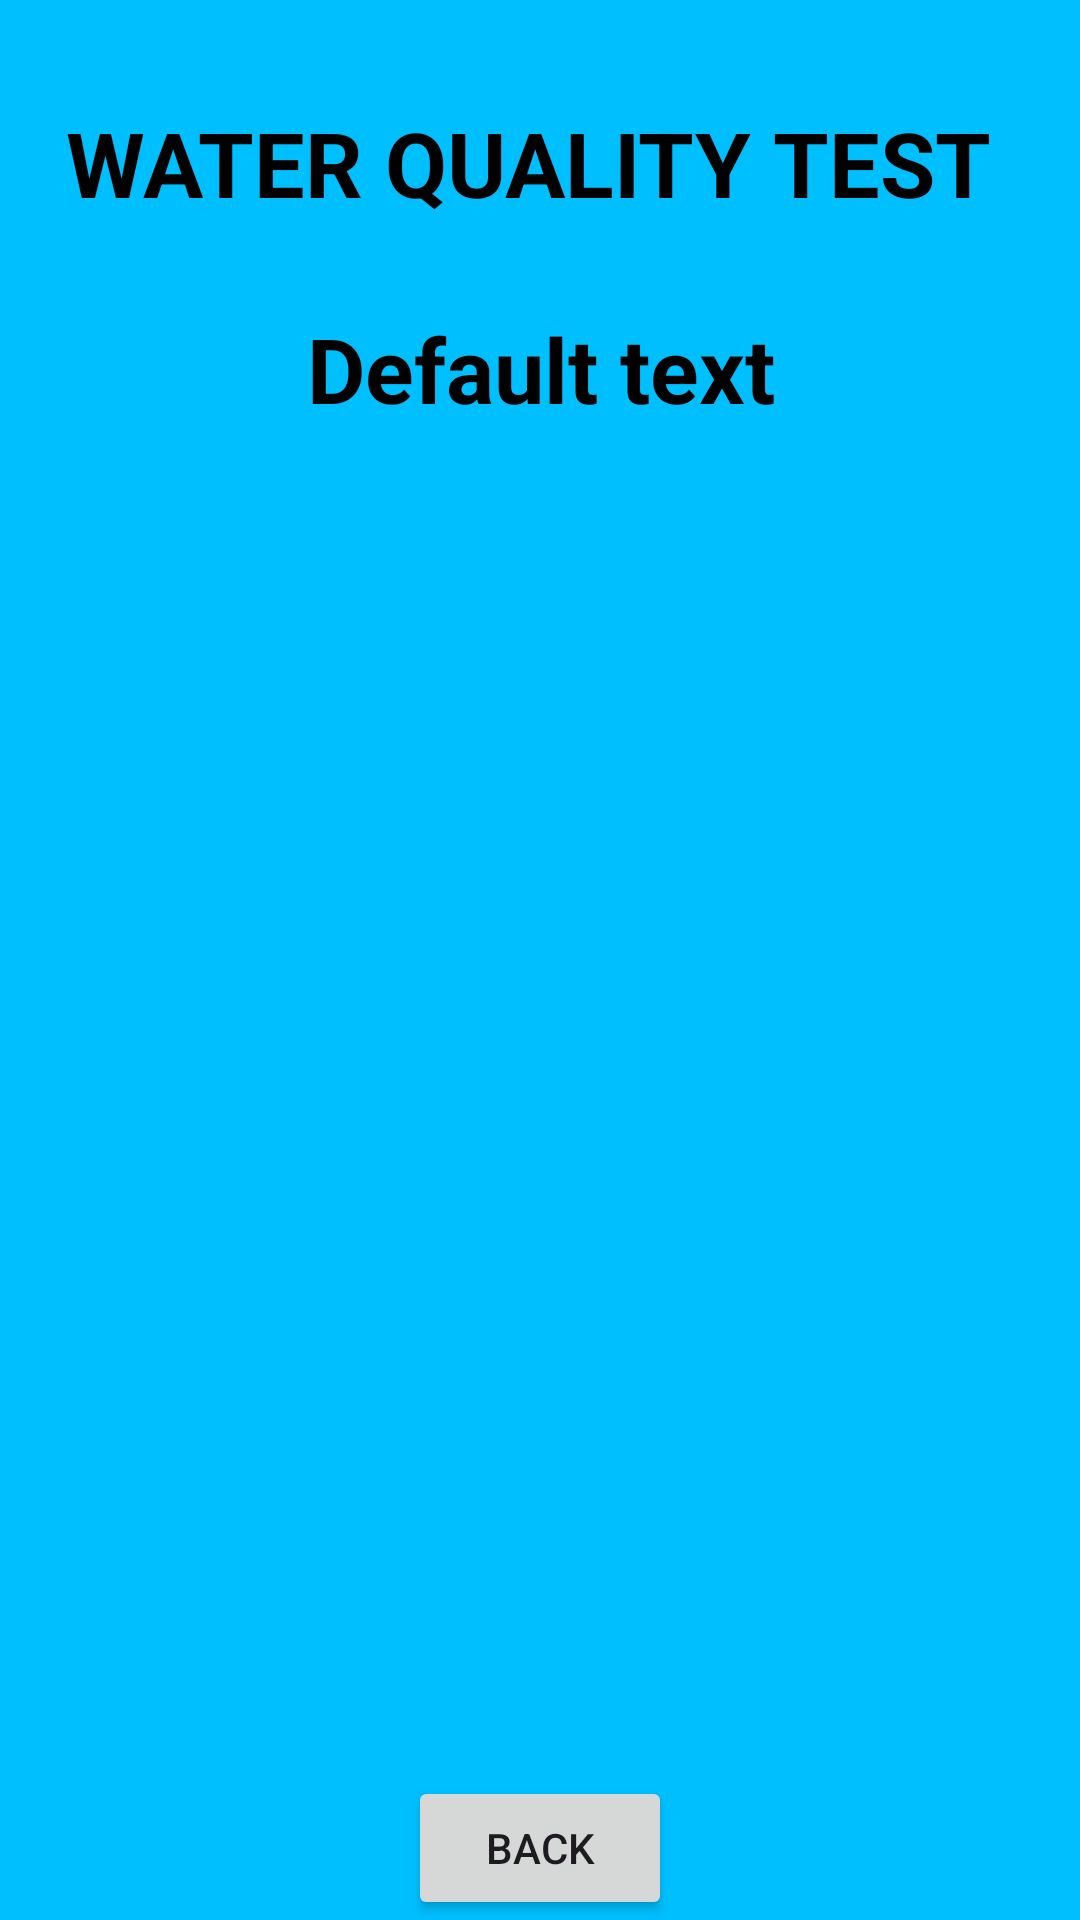

Reconstruct the res/layout file that produces this screen, plus the resources it refers to.
<!-- AndroidManifest.xml: application theme Theme.WaterQua -->
<!-- res/layout/activity_detailed.xml -->
<?xml version="1.0" encoding="utf-8"?>
<androidx.constraintlayout.widget.ConstraintLayout xmlns:android="http://schemas.android.com/apk/res/android"
    xmlns:app="http://schemas.android.com/apk/res-auto"
    xmlns:tools="http://schemas.android.com/tools"
    android:layout_width="match_parent"
    android:layout_height="match_parent"
    android:background="#FF00BFFF"
    tools:context=".DetailedActivity">

    <TextView
        android:id="@+id/titledetailed"
        android:layout_width="wrap_content"
        android:layout_height="wrap_content"
        android:layout_centerHorizontal="true"
        android:layout_margin="12dp"
        android:text="WATER QUALITY TEST "
        android:textColor="@color/black"
        android:textSize="30dp"
        android:textStyle="bold"
        app:layout_constraintBottom_toBottomOf="parent"
        app:layout_constraintEnd_toEndOf="parent"
        app:layout_constraintHorizontal_bias="0.502"
        app:layout_constraintStart_toStartOf="parent"
        app:layout_constraintTop_toTopOf="parent"
        app:layout_constraintVertical_bias="0.038" />

    <TextView
        android:id="@+id/titledetailtop"
        android:layout_width="wrap_content"
        android:layout_height="wrap_content"
        android:layout_centerHorizontal="true"
        android:text="Default text"
        android:textColor="@color/black"
        android:textSize="30dp"
        android:textStyle="bold"
        app:layout_constraintBottom_toBottomOf="parent"
        app:layout_constraintEnd_toEndOf="parent"
        app:layout_constraintHorizontal_bias="0.501"
        app:layout_constraintStart_toStartOf="parent"
        app:layout_constraintTop_toBottomOf="@+id/titledetailed"
        app:layout_constraintVertical_bias="0.054" />

    <ListView
        android:id="@+id/listviewdetail"
        android:layout_width="317dp"
        android:layout_height="437dp"
        android:layout_margin="10dp"
        android:layout_marginStart="16dp"
        android:layout_marginTop="16dp"
        android:layout_marginEnd="16dp"
        app:layout_constraintBottom_toBottomOf="parent"
        app:layout_constraintEnd_toEndOf="parent"
        app:layout_constraintHorizontal_bias="0.574"
        app:layout_constraintStart_toStartOf="parent"
        app:layout_constraintTop_toBottomOf="@+id/titledetailtop"
        app:layout_constraintVertical_bias="0.187" />

    <Button
        android:id="@+id/buttondetailback"
        android:layout_width="wrap_content"
        android:layout_height="wrap_content"
        android:text="BACK"
        app:layout_constraintBottom_toBottomOf="parent"
        app:layout_constraintEnd_toEndOf="parent"
        app:layout_constraintVertical_bias="0.69"
        app:layout_constraintStart_toStartOf="parent"/>
        



</androidx.constraintlayout.widget.ConstraintLayout>
<!-- resources referenced by this layout -->
<resources>
  <color name="black">#FF000000</color>
  <style name="Theme.WaterQua" parent="Base.Theme.WaterQua" />
  <style name="Base.Theme.WaterQua" parent="Theme.Material3.DayNight.NoActionBar">
          
          
      </style>
</resources>
